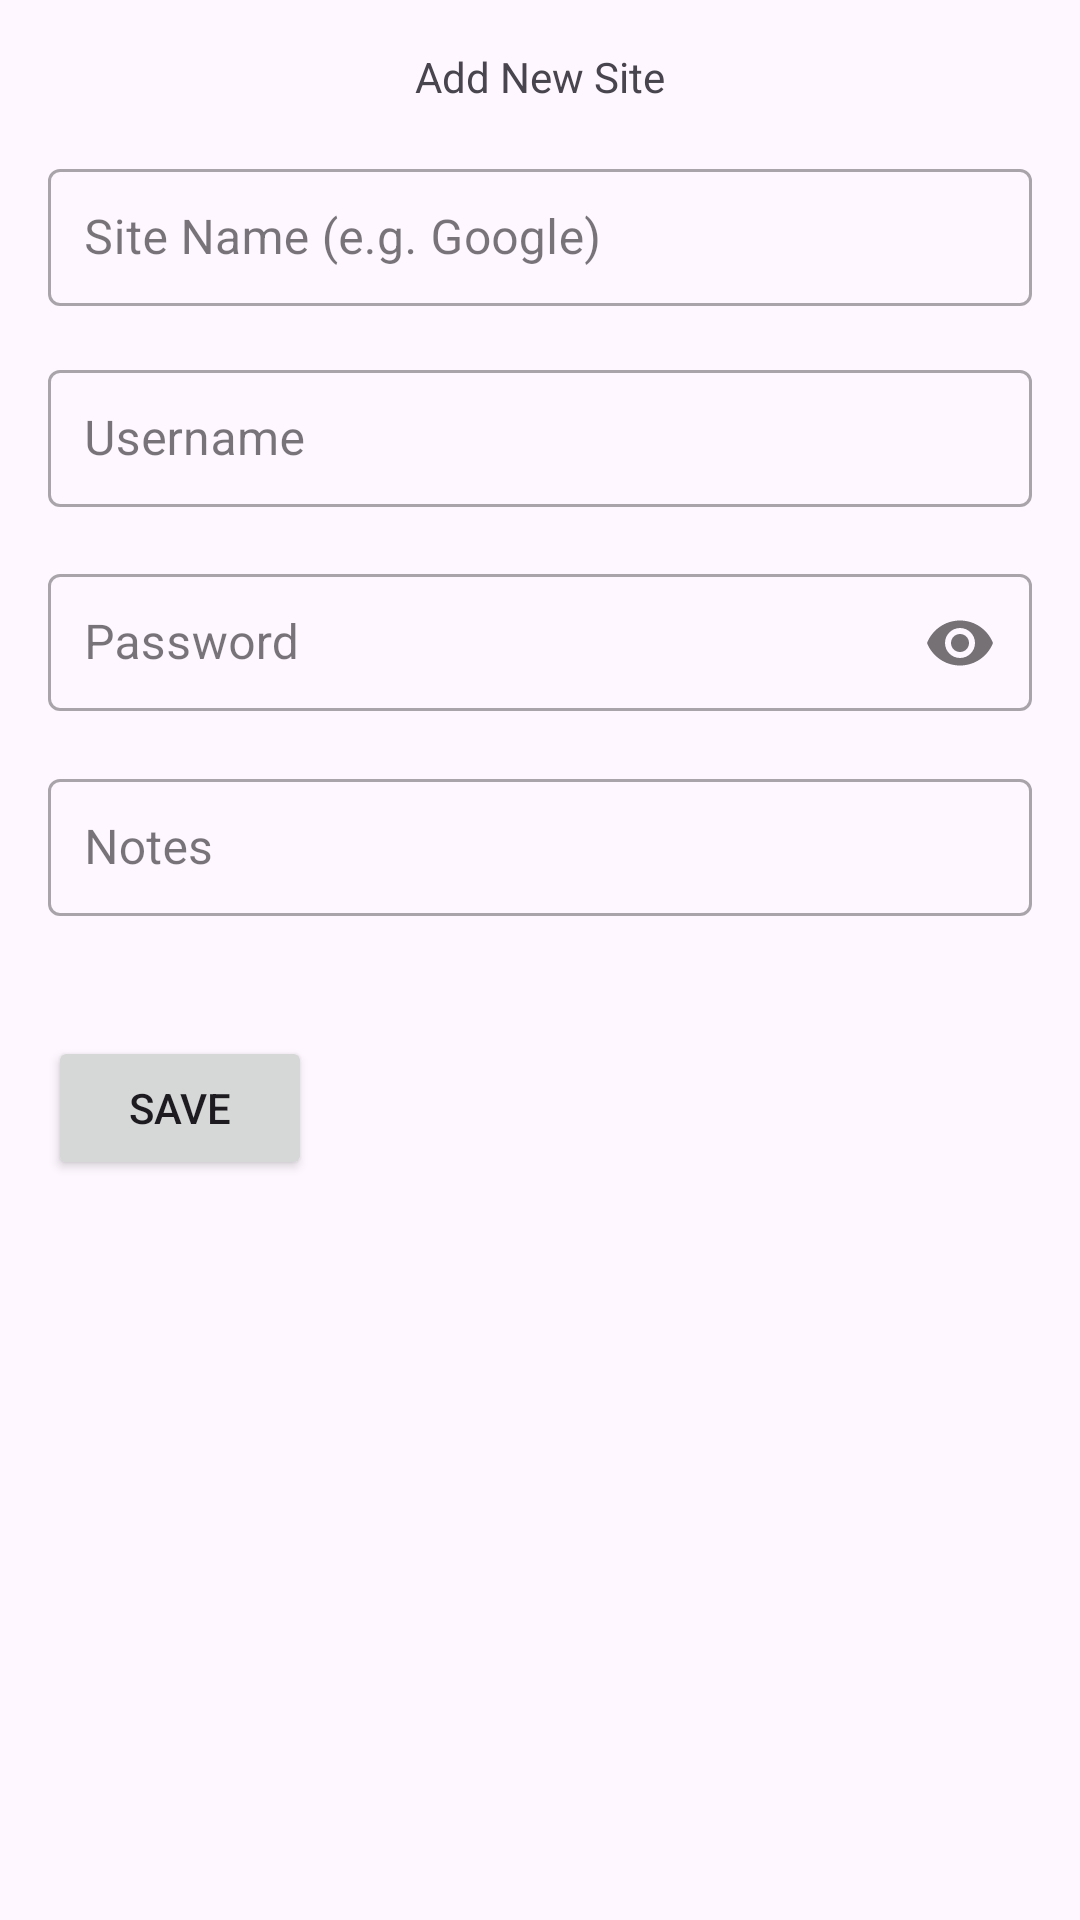

This screen was rendered from an Android layout file. Write that file and the resources it references.
<!-- AndroidManifest.xml: application theme Theme.PasswordManager -->
<!-- res/layout/activity_add_edit.xml -->
<?xml version="1.0" encoding="utf-8"?>
<LinearLayout xmlns:android="http://schemas.android.com/apk/res/android"
  xmlns:app="http://schemas.android.com/apk/res-auto"
  android:orientation="vertical"
  xmlns:tools="http://schemas.android.com/tools"
  android:id="@+id/main"
  android:layout_width="match_parent"
  android:layout_height="match_parent"
  android:padding="16dp"
  tools:context=".AddEditActivity">

  <TextView
    android:id="@+id/tvTitle"
    android:layout_width="match_parent"
    android:layout_height="wrap_content"
    android:layout_marginBottom="16dp"
    android:gravity="center"
    android:text="@string/add_edit_title_new" />

  <com.google.android.material.textfield.TextInputLayout
    android:id="@+id/tilSiteName"
    android:layout_width="match_parent"
    android:layout_height="wrap_content"
    android:layout_marginBottom="16dp"
    android:hint="@string/site_name"
    style="@style/Widget.MaterialComponents.TextInputLayout.OutlinedBox">

    <com.google.android.material.textfield.TextInputEditText
      android:id="@+id/etSiteName"
      android:layout_width="match_parent"
      android:layout_height="wrap_content"
      android:padding="12dp"
      android:inputType="text"
      android:imeOptions="actionDone"/>

  </com.google.android.material.textfield.TextInputLayout>

  <com.google.android.material.textfield.TextInputLayout
    android:id="@+id/tilUsername"
    android:layout_width="match_parent"
    android:layout_height="wrap_content"
    android:layout_marginBottom="16dp"
    android:hint="@string/username"
    style="@style/Widget.MaterialComponents.TextInputLayout.OutlinedBox">

    <com.google.android.material.textfield.TextInputEditText
      android:id="@+id/etUsername"
      android:layout_width="match_parent"
      android:layout_height="wrap_content"
      android:padding="12dp"
      android:inputType="text"
      android:imeOptions="actionDone"/>
  </com.google.android.material.textfield.TextInputLayout>

  <com.google.android.material.textfield.TextInputLayout
    android:id="@+id/tilPassword"
    android:layout_width="match_parent"
    android:layout_height="wrap_content"
    android:layout_marginBottom="16dp"
    android:hint="@string/password"
    style="@style/Widget.MaterialComponents.TextInputLayout.OutlinedBox"
    app:passwordToggleEnabled="true">

    <com.google.android.material.textfield.TextInputEditText
      android:id="@+id/etPassword"
      android:layout_width="match_parent"
      android:layout_height="wrap_content"
      android:padding="12dp"
      android:inputType="textPassword"
      android:imeOptions="actionDone"/>
  </com.google.android.material.textfield.TextInputLayout>

  <com.google.android.material.textfield.TextInputLayout
    android:id="@+id/tilNotes"
    android:layout_width="match_parent"
    android:layout_height="wrap_content"
    android:layout_marginBottom="16dp"
    android:hint="@string/notes"
    style="@style/Widget.MaterialComponents.TextInputLayout.OutlinedBox">

    <com.google.android.material.textfield.TextInputEditText
      android:id="@+id/etNotes"
      android:layout_width="match_parent"
      android:layout_height="wrap_content"
      android:padding="12dp"
      android:inputType="text"
      android:imeOptions="actionDone"/>
  </com.google.android.material.textfield.TextInputLayout>

  <Button
    android:id="@+id/btnSave"
    android:layout_width="wrap_content"
    android:layout_height="wrap_content"
    android:layout_marginTop="24dp"
    android:text="@string/btn_save" />

</LinearLayout>
<!-- resources referenced by this layout -->
<resources>
  <string name="add_edit_title_new">Add New Site</string>
  <string name="btn_save">Save</string>
  <string name="notes">Notes</string>
  <string name="password">Password</string>
  <string name="site_name">Site Name (e.g. Google)</string>
  <string name="username">Username</string>
  <style name="Theme.PasswordManager" parent="Base.Theme.PasswordManager" />
  <style name="Base.Theme.PasswordManager" parent="Theme.Material3.DayNight.NoActionBar">
      
      
    </style>
</resources>
